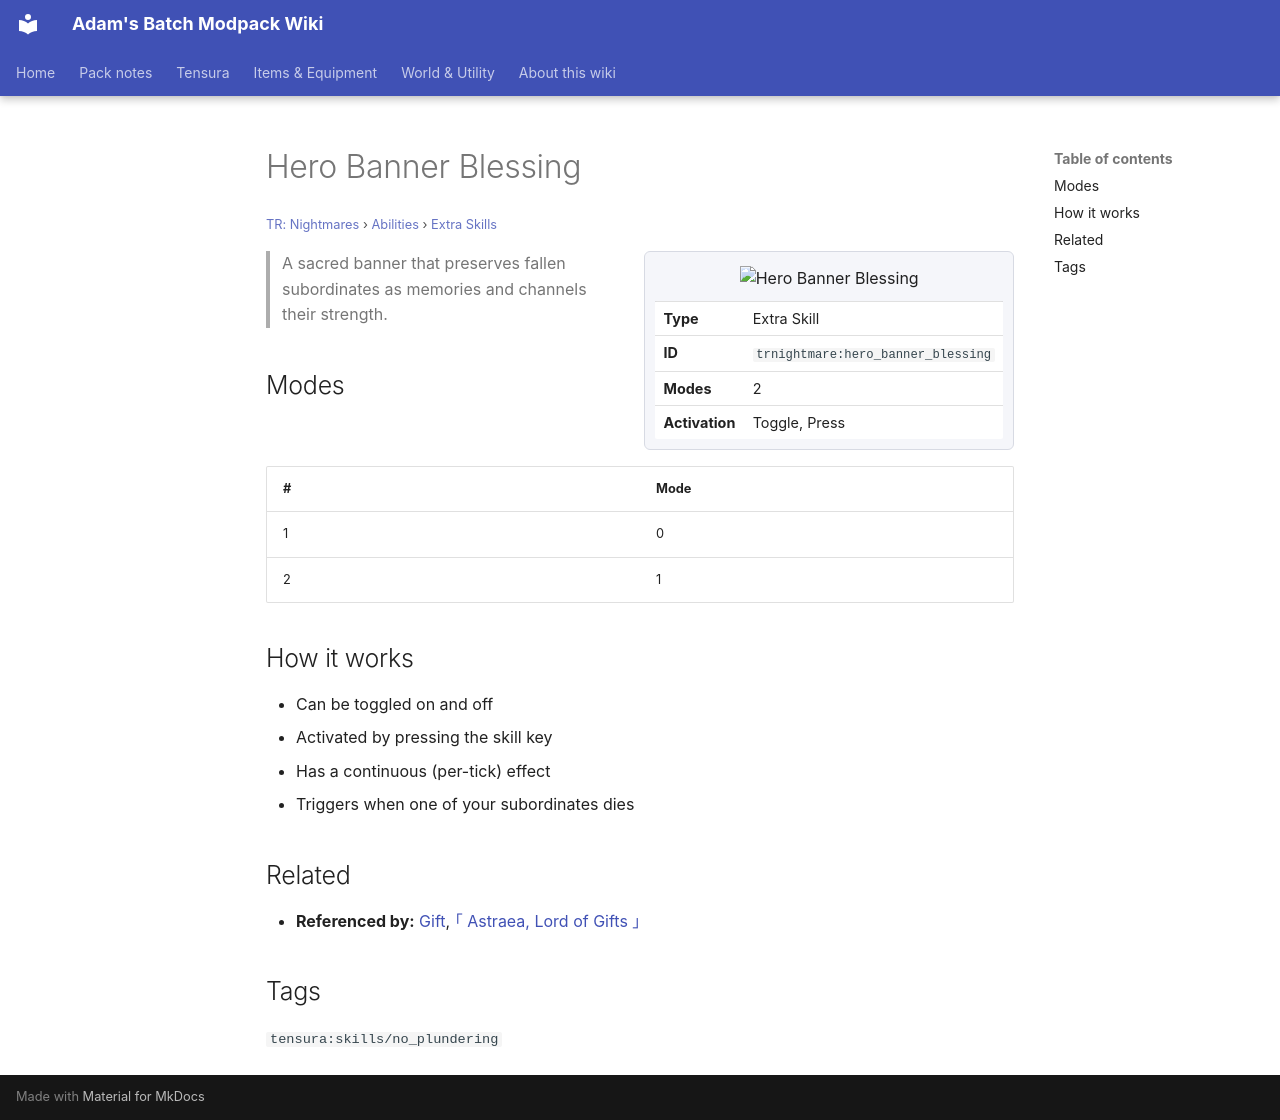

repository: Proteus-Nell/Adams-Batch-MC-Modpack-Wiki · page: tr-nightmares/abilities/extra-skills/hero-banner-blessing/index.html · generator: mkdocs

# Hero Banner Blessing

<small>[TR: Nightmares](../../index.md) &rsaquo; [Abilities](../index.md) &rsaquo; [Extra Skills](index.md)</small>

<div class="infobox" markdown>

![Hero Banner Blessing](../../../assets/icons/trnightmare/skill/gift.png)

| | |
|---|---|
| **Type** | Extra Skill |
| **ID** | `trnightmare:hero_banner_blessing` |
| **Modes** | 2 |
| **Activation** | Toggle, Press |

</div>

> A sacred banner that preserves fallen subordinates as memories and channels their strength.

## Modes

| # | Mode |
|---|---|
| 1 | 0 |
| 2 | 1 |

## How it works

- Can be toggled on and off
- Activated by pressing the skill key
- Has a continuous (per-tick) effect
- Triggers when one of your subordinates dies

## Related

- **Referenced by:** [Gift](../unique-skills/gift.md), [｢ Astraea, Lord of Gifts ｣](../ultimate-skills/astraea.md)

## Tags

`tensura:skills/no_plundering`
